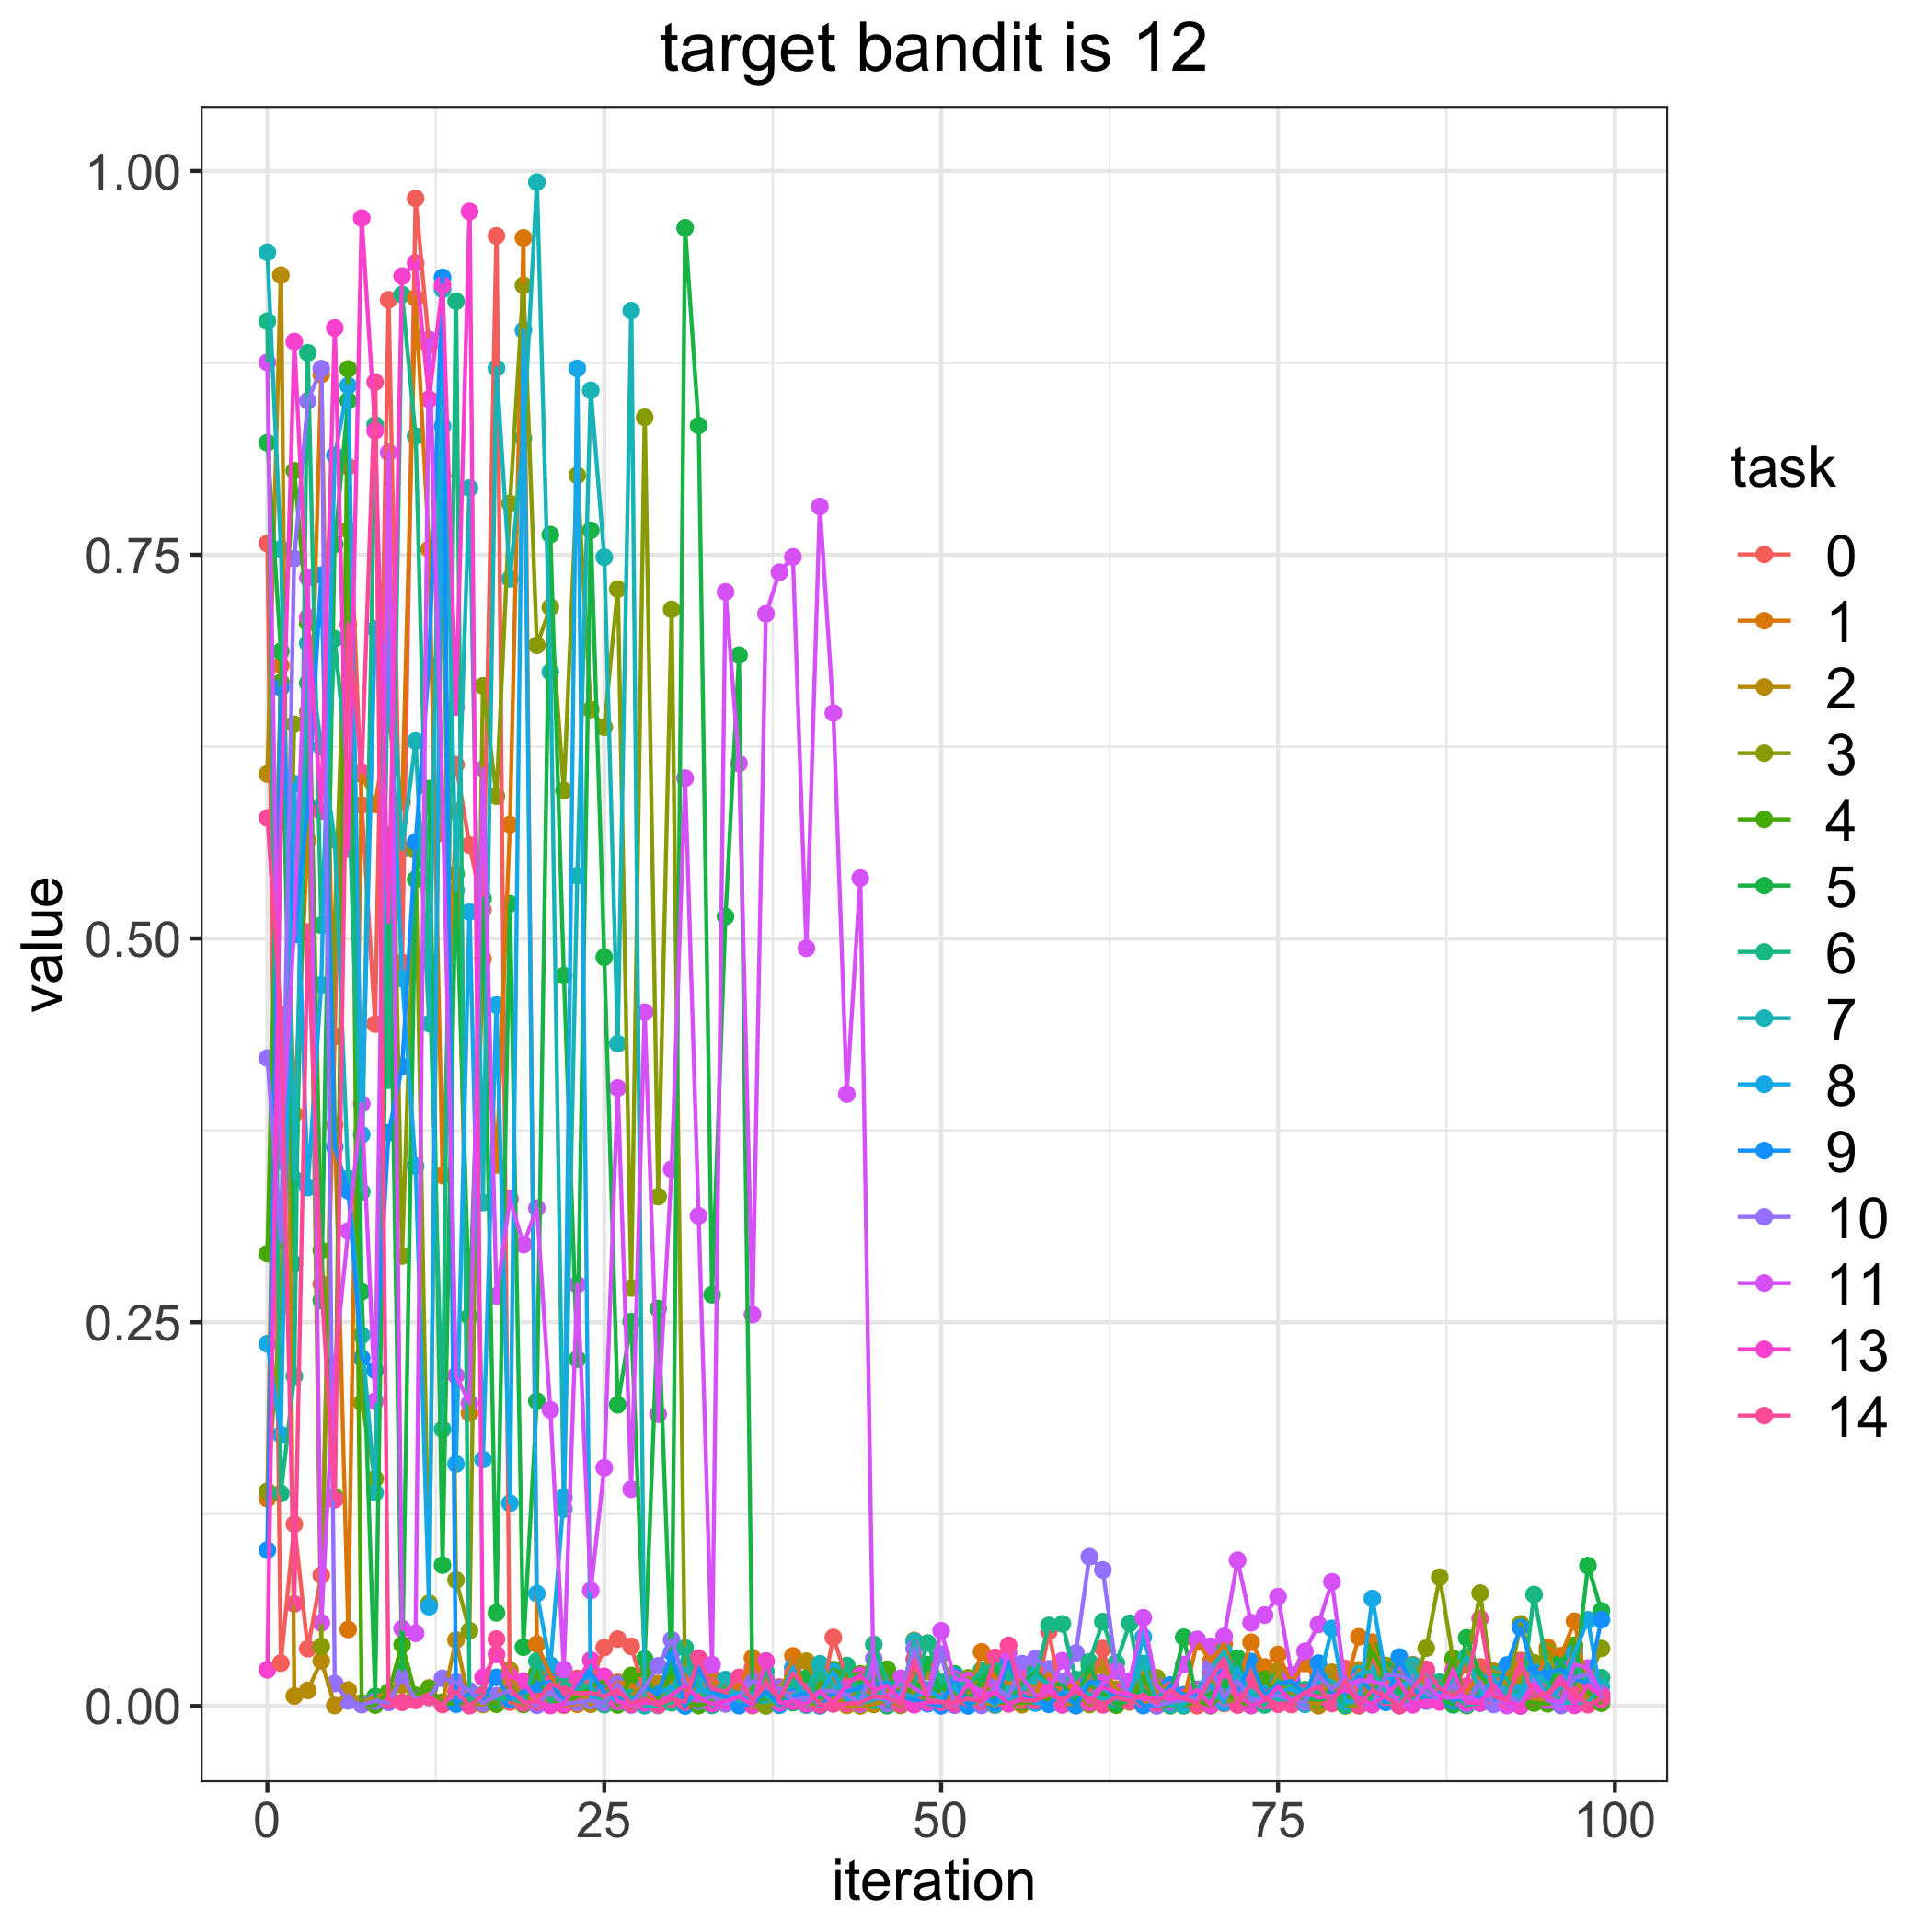

The file beside this chart, header and first rows:
, 0, 1, 2, 3, 4, 5, 6, 7, 8, 9, 10, 11, 13, 14
0, 0.7574, 0.135, 0.6072, 0.1399, 0.2947, 0.823, 0.9022, 0.947, 0.236, 0.1016, 0.4221, 0.8753, 0.02355, 0.5785
1, 0.02791, 0.6779, 0.9321, 0.2604, 0.6669, 0.6871, 0.1384, 0.7538, 0.1768, 0.6633, 0.3028, 0.3549, 0.5764, 0.4504
2, 0.1185, 0.3856, 0.006495, 0.6396, 0.8047, 0.2879, 0.2149, 0.3433, 0.6009, 0.5026, 0.7475, 0.5077, 0.8889, 0.06648
3, 0.0373, 0.5637, 0.01017, 0.6478, 0.7056, 0.6664, 0.8816, 0.6924, 0.3377, 0.5863, 0.8503, 0.7351, 0.7092, 0.5043
4, 0.08517, 0.8674, 0.02933, 0.03876, 0.2969, 0.2641, 0.5087, 0.6248, 0.4698, 0.7367, 0.8712, 0.05417, 0.5829, 0.2749
5, 0.4362, 0.3785, 0.000291, 0.5109, 0.1363, 0.7568, 0.6953, 0.5641, 0.8148, 0.3642, 0.01463, 0.2223, 0.8978, 0.1344
6, 0.8074, 0.04987, 0.01037, 0.7663, 0.871, 0.8504, 0.6021, 0.3436, 0.8602, 0.3357, 0.003262, 0.3095, 0.5582, 0.7048
7, 0.5869, 0.6071, 0.002006, 0.1975, 0.001284, 0.2698, 0.3349, 0.2415, 0.3722, 0.2266, 0.0008727, 0.3923, 0.9693, 0.6086
8, 0.4442, 0.5874, 0.005991, 0.1481, 0.0005568, 0.006217, 0.8346, 0.1389, 0.7017, 0.2186, 0.003048, 0.1986, 0.8308, 0.8625
9, 0.9161, 0.6423, 0.007858, 0.7296, 0.00914, 0.5671, 0.4077, 0.7181, 0.6798, 0.3735, 0.002367, 0.8166, 0.5107, 0.003959
10, 0.4845, 0.5891, 0.01364, 0.2932, 0.03998, 0.0234, 0.9195, 0.5582, 0.4738, 0.4167, 0.01876, 0.05036, 0.9315, 0.002376
11, 0.9821, 0.9173, 0.005237, 0.5574, 0.006985, 0.5385, 0.8273, 0.6286, 0.3518, 0.5628, 0.00462, 0.04738, 0.9401, 0.003643
12, 0.8863, 0.7537, 0.01174, 0.06691, 0.01119, 0.5977, 0.4847, 0.4445, 0.06464, 0.6785, 0.005592, 0.8903, 0.8513, 0.005799
13, 0.5684, 0.3456, 0.002529, 0.8014, 0.002061, 0.09177, 0.1802, 0.9229, 0.8337, 0.9306, 0.01803, 0.5907, 0.9256, 0.0009518
14, 0.6133, 0.5828, 0.043, 0.08209, 0.001563, 0.5421, 0.9151, 0.5314, 0.1576, 0.001135, 0.01574, 0.2153, 0.6508, 0.009378
15, 0.5609, 0.1907, 0.001728, 0.04906, 0.003107, 0.2537, 0.00296, 0.7934, 0.5173, 0.008515, 0.009951, 0.1972, 0.9736, 0.000181
16, 0.5186, 0.4867, 0.0009695, 0.6646, 0.003078, 0.5261, 0.007512, 0.328, 0.1606, 0.004248, 0.001798, 0.6103, 0.01866, 0.006911
17, 0.9577, 0.3525, 0.004945, 0.5927, 0.001146, 0.06069, 0.004572, 0.8716, 0.4566, 0.01868, 0.006671, 0.2672, 0.03365, 0.04361
18, 0.002502, 0.5742, 0.02337, 0.7835, 0.01374, 0.5226, 0.005028, 0.7343, 0.1321, 0.004394, 0.01021, 0.3304, 0.01936, 0.01163
19, 0.001003, 0.9564, 0.001446, 0.9255, 0.001067, 0.03825, 0.00222, 0.8258, 0.8962, 0.008902, 0.003339, 0.3006, 0.01616, 0.001924
20, 0.001828, 0.04031, 0.005883, 0.691, 0.02153, 0.1986, 0.02935, 0.9928, 0.07323, 0.01408, 0.0004039, 0.3243, 0.00257, 0.002771
21, 0.005937, 0.02034, 0.002615, 0.7158, 0.002347, 0.7631, 0.001918, 0.6737, 0.02663, 0.01566, 0.009199, 0.1929, 0.0003141, 0.01445
22, 0.00408, 0.0005792, 0.0005941, 0.5964, 0.001435, 0.4759, 0.01575, 0.1283, 0.1359, 0.003294, 0.00125, 0.0237, 0.0008985, 0.01087
23, 0.01799, 0.001164, 0.01009, 0.8017, 0.006043, 0.226, 0.01078, 0.5409, 0.8714, 0.01344, 0.002374, 0.2745, 0.01678, 0.007992
24, 0.01508, 0.005944, 0.001101, 0.6492, 0.01231, 0.7659, 0.01308, 0.8571, 0.003707, 0.02159, 0.003588, 0.07527, 0.02989, 0.008615
25, 0.03803, 0.006134, 0.007415, 0.6376, 0.01625, 0.4878, 0.0008394, 0.7484, 0.008699, 0.00898, 0.002024, 0.1552, 0.01931, 0.006335
26, 0.04355, 0.01537, 0.00496, 0.7276, 0.0006671, 0.1962, 0.01334, 0.4314, 0.002736, 0.005531, 0.01438, 0.4026, 0.002943, 0.01033
27, 0.03886, 0.0136, 0.006811, 0.2723, 0.01983, 0.2504, 0.005637, 0.909, 0.003275, 0.0008892, 0.0006687, 0.1412, 0.001092, 0.001538
28, 0.008143, 0.006297, 0.01343, 0.8395, 0.02041, 0.03059, 0.004135, 0.0001681, 0.01161, 0.01298, 0.01209, 0.452, 0.001993, 0.004508
29, 0.006796, 0.001297, 0.01459, 0.3319, 0.004897, 0.2589, 0.000791, 0.0003172, 0.008204, 0.007139, 0.02616, 0.1901, 0.002025, 0.000608
30, 0.006595, 0.01349, 0.01639, 0.7144, 0.02021, 0.02225, 0.002071, 0.01202, 0.01244, 0.035, 0.04311, 0.3497, 0.007126, 0.004594
31, 0.02032, 0.0008312, 0.003574, 0.01091, 0.002437, 0.963, 0.03788, 0.02456, 0.0001239, 1.882422165752748e-05, 0.01515, 0.6045, 0.01312, 0.002595
32, 0.004896, 0.001102, 0.02348, 0.01026, 0.00027, 0.8341, 0.01101, 0.01478, 0.01096, 0.02507, 0.003198, 0.3193, 0.00489, 0.03113
33, 0.01838, 0.006, 0.01493, 0.007008, 0.003012, 0.2679, 0.0003678, 0.006347, 0.007603, 0.009037, 0.006185, 0.0269, 0.00141, 0.01123
34, 0.01071, 0.01033, 0.01205, 0.001457, 0.01206, 0.5143, 0.01173, 0.01724, 0.005673, 0.00611, 0.001428, 0.7258, 0.003009, 0.009236
35, 0.01593, 0.01278, 0.002564, 0.009978, 0.005227, 0.6846, 0.00718, 0.001126, 0.008527, 0.0001694, 0.0061, 0.6141, 0.006213, 0.01864
36, 0.02485, 0.03128, 0.01492, 0.0002504, 0.004133, 0.008102, 0.001617, 0.008414, 0.001826, 0.00138, 0.01613, 0.255, 0.0005457, 0.002843
37, 0.01717, 0.01759, 0.004963, 4.5235873143520776e-07, 0.00489, 0.005661, 0.02241, 0.006361, 0.0292, 0.009468, 0.01222, 0.7115, 0.0292, 0.01527
38, 0.01234, 0.002756, 0.0112, 0.002668, 0.003107, 0.005222, 0.005646, 0.0004408, 0.005091, 0.001062, 0.01159, 0.7386, 0.00201, 0.004781
39, 0.005353, 0.03262, 0.02465, 0.003281, 0.01922, 0.002138, 0.01648, 0.007061, 0.02505, 0.006024, 0.004188, 0.7486, 0.002955, 0.02141
40, 0.009092, 0.006383, 0.02916, 0.0009753, 0.00504, 0.01799, 0.0005363, 0.009607, 0.001254, 0.008623, 0.004998, 0.4936, 0.001279, 0.01175
41, 0.0008279, 0.001268, 0.008908, 0.001963, 0.01353, 0.005378, 0.02231, 0.0275, 0.007625, 3.0048308750557704e-05, 0.009596, 0.7815, 0.009617, 0.0006322
42, 0.04467, 0.0181, 0.005394, 0.00158, 0.0237, 0.007235, 0.007379, 0.01361, 0.02229, 0.008465, 0.009601, 0.6469, 0.00146, 0.00147
43, 0.01788, 0.006972, 0.0003586, 0.004247, 0.01979, 0.01439, 0.02635, 0.00716, 0.003974, 0.009564, 0.007531, 0.3986, 0.0144, 0.001417
44, 0.01766, 0.00283, 4.4122716011224603e-05, 0.01088, 0.02095, 0.01521, 0.004322, 0.001743, 0.006729, 0.01141, 0.001243, 0.5394, 0.02002, 0.002014
45, 0.01314, 0.02434, 0.001023, 0.004691, 0.008298, 0.01899, 0.04013, 0.003941, 0.00563, 0.01427, 0.03085, 0.005637, 0.0104, 0.006242
46, 0.005321, 0.0101, 0.003869, 0.004618, 0.02394, 0.0001914, 0.01518, 0.01348, 0.003689, 0.0151, 0.001511, 0.004992, 0.0132, 0.0059
47, 0.01137, 0.005114, 0.00685, 0.0003991, 0.001835, 0.01055, 0.01416, 0.005022, 0.009196, 0.004507, 0.007511, 0.01807, 0.003822, 0.001145
48, 0.01988, 0.04268, 0.008222, 0.01126, 0.01641, 0.003304, 0.0133, 0.0422, 0.005516, 0.004145, 0.03731, 0.01141, 0.0007335, 0.0304
49, 0.007852, 0.002769, 0.02245, 0.002657, 0.002167, 0.02696, 0.04102, 0.003485, 0.01049, 0.001467, 0.006141, 0.006575, 0.002309, 0.004
50, 0.0004086, 0.0007417, 0.03356, 0.00329, 0.01142, 0.01103, 0.0155, 0.004512, 0.005458, 0.0001208, 0.03376, 0.04899, 0.002505, 0.002671
51, 0.002553, 0.004456, 0.009777, 0.009363, 0.008332, 0.02096, 0.02004, 0.01419, 0.01197, 0.01924, 0.0004859, 0.01776, 0.001401, 0.002337
52, 0.002681, 0.003607, 0.001079, 0.01838, 0.0105, 0.004022, 0.01287, 0.01265, 0.0002054, 0.0001174, 0.01565, 0.01659, 0.01445, 0.004839
53, 0.0082, 0.03527, 0.002558, 0.01294, 0.01479, 0.01697, 0.02346, 0.007255, 0.005191, 0.007545, 0.0003788, 0.007904, 0.003472, 0.002832
54, 0.0006396, 0.01835, 0.0005589, 0.008803, 0.003644, 0.02667, 0.02778, 0.000769, 0.001792, 0.002174, 0.01263, 0.008821, 0.009206, 0.03159
55, 0.002681, 0.01462, 0.004848, 0.006865, 0.001659, 0.003811, 0.02302, 0.01205, 0.004663, 0.02916, 0.005812, 0.03448, 0.00139, 0.03951
56, 0.02146, 0.01489, 0.0008041, 0.01649, 0.002496, 0.01425, 0.0113, 0.01085, 0.007463, 0.005199, 0.02756, 0.01856, 0.004212, 0.003561
57, 0.003633, 0.009116, 0.009579, 0.005765, 0.002137, 0.02229, 0.01968, 0.01959, 0.001902, 0.004443, 0.03077, 0.006662, 0.003563, 0.003627
58, 0.04852, 0.02197, 0.006424, 0.004179, 0.004802, 0.01398, 0.05252, 0.01392, 0.001565, 0.001048, 0.02426, 0.008523, 0.01388, 0.007319
59, 0.0007199, 0.007403, 0.002768, 0.007662, 0.007796, 0.01432, 0.0535, 0.001084, 0.009346, 0.008775, 0.0159, 0.02955, 0.0008338, 0.004267
... 40 more rows
